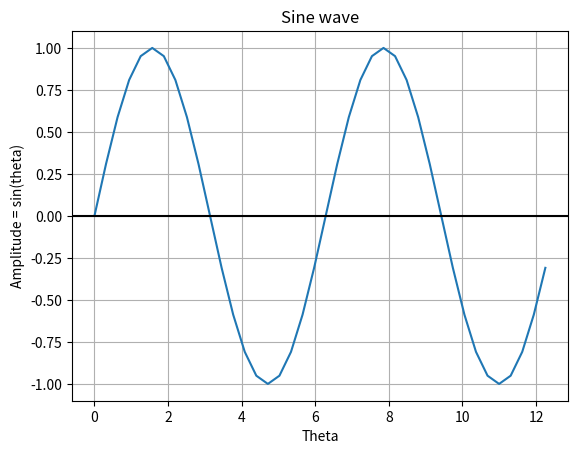

Write Python code to recreate this figure.
# -*- coding: utf-8 -*-
"""
Created on Fri Apr 27 08:29:00 2018

[redacted]
"""

#!/usr/bin/env python3

import matplotlib.pyplot as plt
import numpy as np
from math import pi

def sinewave():
    theta = np.arange(0.0, 4*pi, pi/10)
    amplitude = np.sin(theta)
    fig = plt.figure()
    plt.plot(theta, amplitude)
    plt.title('Sine wave')
    plt.xlabel('Theta')
    plt.ylabel('Amplitude = sin(theta)')
    plt.grid(True, which='both')
    plt.axhline(y=0, color='k')
    return fig
    
if __name__ == '__main__':
    sinewave()